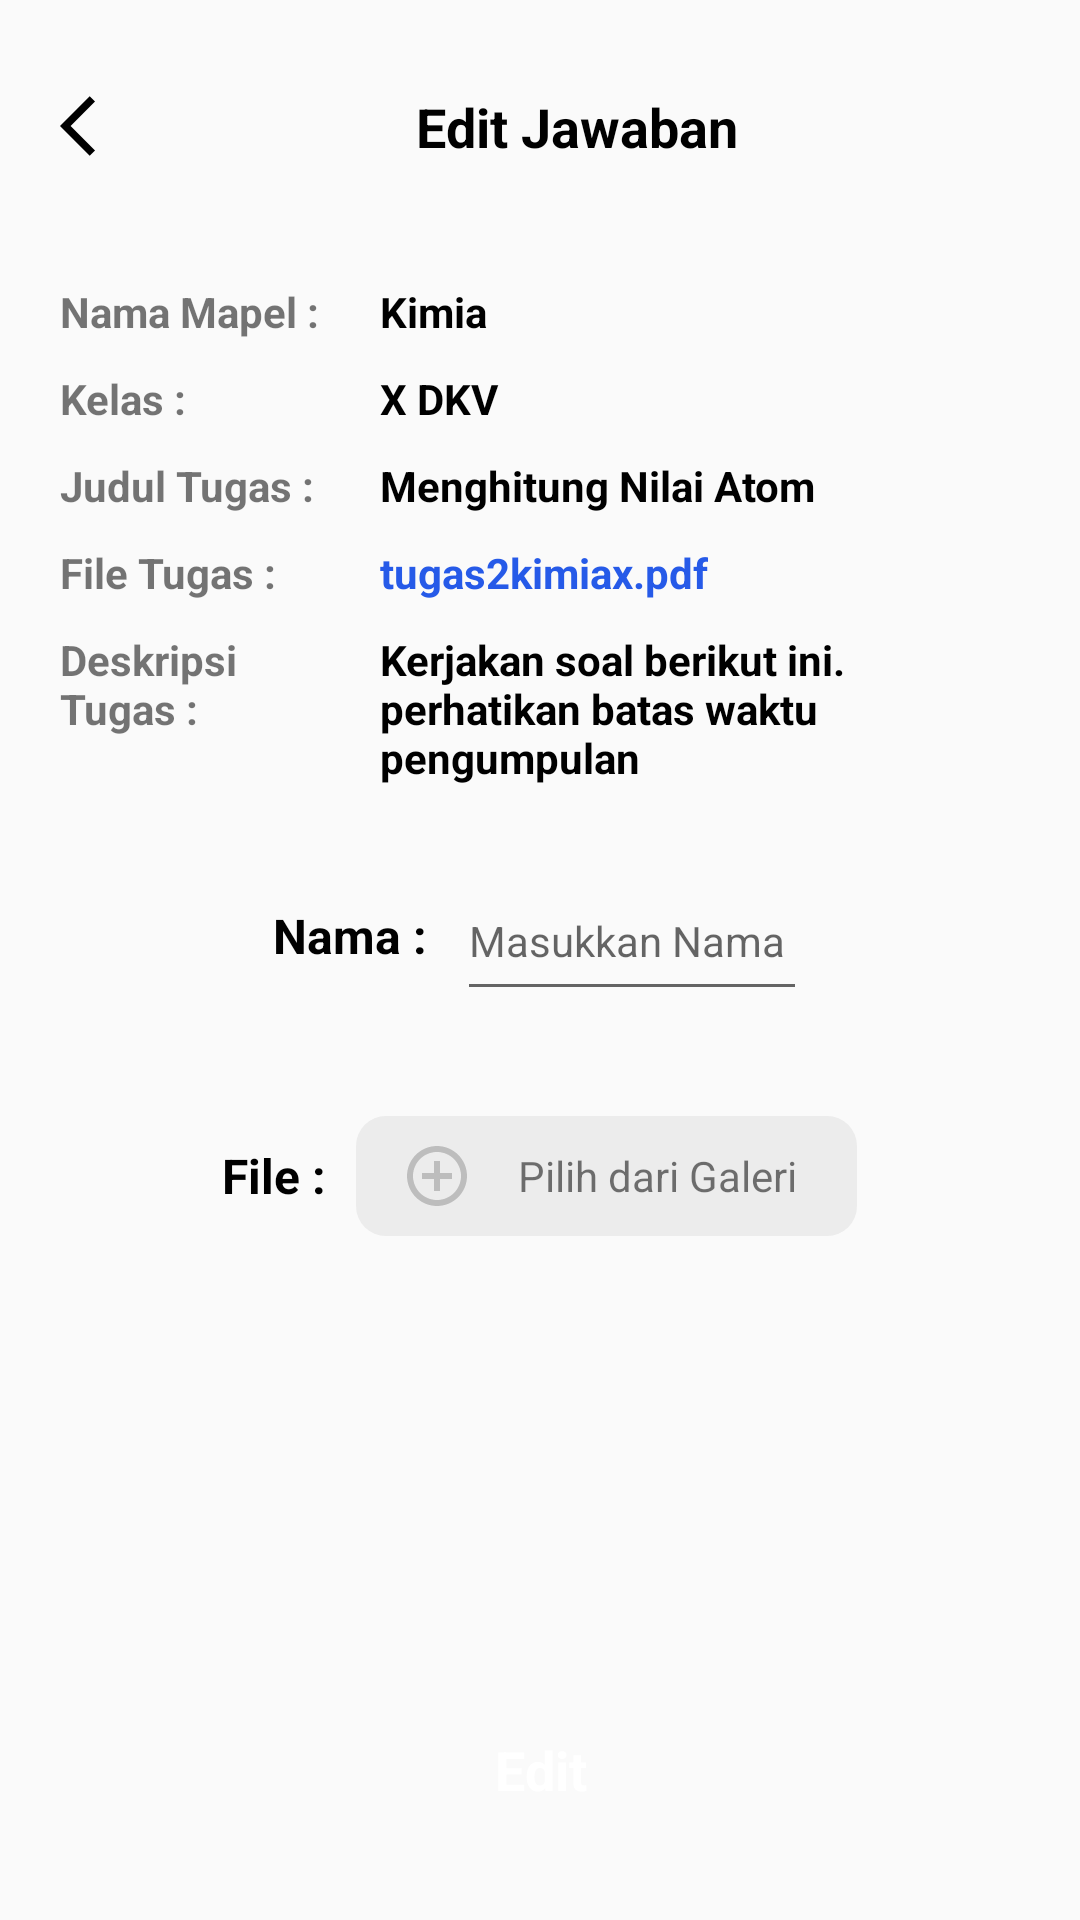

Write the Android layout XML for this screen, with the resource values it uses.
<!-- AndroidManifest.xml: application theme AppTheme -->
<!-- res/layout/activity_editjwb.xml -->
<?xml version="1.0" encoding="utf-8"?>
<androidx.constraintlayout.widget.ConstraintLayout xmlns:android="http://schemas.android.com/apk/res/android"
    xmlns:app="http://schemas.android.com/apk/res-auto"
    xmlns:tools="http://schemas.android.com/tools"
    android:layout_width="match_parent"
    android:layout_height="match_parent"
    tools:context=".Editjwb">

    <LinearLayout
        android:id="@+id/headjwbtgs"
        android:layout_width="match_parent"
        android:layout_height="wrap_content"
        android:orientation="horizontal"
        android:layout_marginTop="30dp"
        android:layout_marginStart="20dp"
        android:layout_marginEnd="20dp"
        app:layout_constraintTop_toTopOf="parent"
        app:layout_constraintStart_toStartOf="parent"
        app:layout_constraintEnd_toEndOf="parent"
        >
        <ImageView
            android:id="@+id/btnback"
            android:layout_width="wrap_content"
            android:layout_height="wrap_content"
            android:src="@drawable/back"
            />
        <TextView

            android:layout_width="match_parent"
            android:layout_height="wrap_content"
            android:text="Edit Jawaban"
            android:textStyle="bold"
            android:textSize="18sp"
            android:textColor="@color/black"
            android:gravity="center" />

    </LinearLayout>
    <LinearLayout
        android:id="@+id/contenjwbatas"
        android:layout_width="match_parent"
        android:layout_height="wrap_content"
        android:orientation="vertical"
        app:layout_constraintTop_toBottomOf="@+id/headjwbtgs"
        android:layout_marginTop="20dp"
        android:paddingBottom="30dp"
        app:layout_constraintStart_toStartOf="parent"
        app:layout_constraintEnd_toEndOf="parent" >
        <LinearLayout
            android:layout_width="match_parent"
            android:layout_height="wrap_content"
            android:orientation="horizontal"
            android:layout_marginTop="20dp"
            android:layout_marginStart="20dp"
            android:layout_marginEnd="20dp"
            android:weightSum="3">

            <TextView
                android:layout_width="match_parent"
                android:layout_height="wrap_content"
                android:text="Nama Mapel : "
                android:textStyle="bold"
                android:layout_marginEnd="10dp"
                android:layout_weight="2"/>
            <TextView
                android:id="@+id/namamapel"
                android:layout_width="match_parent"
                android:layout_height="wrap_content"
                android:text="Kimia"
                android:textColor="@color/black"
                android:textStyle="bold"
                android:layout_weight="1"/>

        </LinearLayout>
        <LinearLayout
            android:layout_width="match_parent"
            android:layout_height="wrap_content"
            android:orientation="horizontal"
            android:layout_marginTop="10dp"
            android:layout_marginStart="20dp"
            android:layout_marginEnd="20dp"
            android:weightSum="3">

            <TextView
                android:layout_width="match_parent"
                android:layout_height="wrap_content"
                android:text="Kelas : "
                android:textStyle="bold"
                android:layout_marginEnd="10dp"
                android:layout_weight="2"/>
            <TextView
                android:id="@+id/kelas"
                android:layout_width="match_parent"
                android:layout_height="wrap_content"
                android:text="X DKV"
                android:textColor="@color/black"
                android:textStyle="bold"
                android:layout_weight="1"/>

        </LinearLayout>
        <LinearLayout
            android:layout_width="match_parent"
            android:layout_height="wrap_content"
            android:orientation="horizontal"
            android:layout_marginTop="10dp"
            android:layout_marginStart="20dp"
            android:layout_marginEnd="20dp"
            android:weightSum="3">

            <TextView
                android:layout_width="match_parent"
                android:layout_height="wrap_content"
                android:text="Judul Tugas : "
                android:textStyle="bold"
                android:layout_marginEnd="10dp"
                android:layout_weight="2"/>
            <TextView
                android:id="@+id/jdltugas"
                android:layout_width="match_parent"
                android:layout_height="wrap_content"
                android:text="Menghitung Nilai Atom"
                android:textColor="@color/black"
                android:textStyle="bold"
                android:layout_weight="1"/>

        </LinearLayout>
        <LinearLayout
            android:layout_width="match_parent"
            android:layout_height="wrap_content"
            android:orientation="horizontal"
            android:layout_marginTop="10dp"
            android:layout_marginStart="20dp"
            android:layout_marginEnd="20dp"
            android:weightSum="3">

            <TextView
                android:layout_width="match_parent"
                android:layout_height="wrap_content"
                android:text="File Tugas : "
                android:textStyle="bold"
                android:layout_marginEnd="10dp"
                android:layout_weight="2"/>
            <TextView
                android:id="@+id/filetugas"
                android:layout_width="match_parent"
                android:layout_height="wrap_content"
                android:text="tugas2kimiax.pdf"
                android:textColor="@color/tombol1"
                android:textStyle="bold"
                android:layout_weight="1"/>

        </LinearLayout>
        <LinearLayout
            android:layout_width="match_parent"
            android:layout_height="wrap_content"
            android:orientation="horizontal"
            android:layout_marginTop="10dp"
            android:layout_marginStart="20dp"
            android:layout_marginEnd="20dp"
            android:weightSum="3">

            <TextView
                android:layout_width="match_parent"
                android:layout_height="wrap_content"
                android:text="Deskripsi Tugas : "
                android:textStyle="bold"
                android:layout_marginEnd="10dp"
                android:layout_weight="2"/>
            <TextView
                android:id="@+id/destugas"
                android:layout_width="match_parent"
                android:layout_height="wrap_content"
                android:text="Kerjakan soal berikut ini. perhatikan batas waktu pengumpulan"
                android:textColor="@color/black"
                android:textStyle="bold"
                android:layout_weight="1"/>

        </LinearLayout>
        <LinearLayout
            android:layout_width="match_parent"
            android:layout_height="wrap_content"
            android:orientation="horizontal"
            android:layout_marginTop="30dp"
            android:layout_marginBottom="10dp"
            android:layout_marginStart="30dp"
            android:layout_marginEnd="30dp"

            android:gravity="center">
            <TextView
                android:layout_width="wrap_content"
                android:layout_height="wrap_content"
                android:text="Nama :"
                android:textColor="@color/black"
                android:textStyle="bold"
                android:textSize="16sp"
                />
            <LinearLayout
                android:id="@+id/namapengirim"
                android:layout_width="wrap_content"
                android:layout_height="40dp"
                android:layout_marginStart="10dp"
                android:orientation="horizontal">


                <EditText
                    android:id="@+id/txtnamapengirim"
                    android:layout_width="wrap_content"
                    android:layout_height="50dp"
                    android:hint="Masukkan Nama "
                    android:textSize="14sp"
                    android:inputType="text"
                    android:layout_gravity="center"
                    />

            </LinearLayout>




        </LinearLayout>

        <LinearLayout
            android:layout_width="match_parent"
            android:layout_height="wrap_content"
            android:orientation="horizontal"
            android:layout_marginTop="30dp"
            android:layout_marginBottom="10dp"
            android:layout_marginStart="30dp"
            android:layout_marginEnd="30dp"
            android:gravity="center">
            <TextView
                android:layout_width="wrap_content"
                android:layout_height="wrap_content"
                android:text="File :"
                android:textColor="@color/black"
                android:textStyle="bold"
                android:textSize="16sp"
                />
            <LinearLayout
                android:id="@+id/pilihfile"
                android:layout_width="wrap_content"
                android:layout_height="40dp"
                android:background="@drawable/btnchoice"
                android:layout_marginStart="10dp"

                android:orientation="horizontal">

                <ImageView
                    android:layout_width="wrap_content"
                    android:layout_height="match_parent"
                    android:src="@drawable/tambahfile"
                    android:layout_marginStart="15dp"
                    android:layout_marginEnd="15dp"/>

                <TextView
                    android:id="@+id/titleFile"
                    android:layout_width="wrap_content"
                    android:layout_height="wrap_content"
                    android:text="Pilih dari Galeri"
                    android:layout_gravity="center"
                    android:layout_marginEnd="20dp"/>

            </LinearLayout>




        </LinearLayout>






    </LinearLayout>

    <LinearLayout
        android:layout_width="match_parent"
        android:layout_height="match_parent"
        android:gravity="bottom"
        android:orientation="vertical"
        app:layout_constraintBottom_toBottomOf="parent"
        android:layout_marginBottom="20dp">

        <LinearLayout
            android:id="@+id/btnsubmit"
            android:layout_width="match_parent"
            android:layout_height="60dp"
            android:layout_marginStart="20dp"
            android:layout_marginEnd="20dp"
            android:background="@drawable/btnedit"
            android:orientation="horizontal"

            >

            <TextView
                android:layout_width="match_parent"
                android:layout_height="match_parent"
                android:gravity="center"
                android:text="Edit"
                android:textColor="@color/white"
                android:textSize="18sp"
                android:textStyle="bold" />

        </LinearLayout>

    </LinearLayout>


</androidx.constraintlayout.widget.ConstraintLayout>
<!-- resources referenced by this layout -->
<resources>
  <color name="black">#000</color>
  <color name="tombol1">#265AE8</color>
  <color name="white">#ffff</color>
  <!-- drawable back (drawable-v24) -->
  <vector android:height="24dp" android:tint="@color/black"
      android:viewportHeight="24" android:viewportWidth="24"
      android:width="24dp" xmlns:android="http://schemas.android.com/apk/res/android">
      <path android:fillColor="@android:color/black" android:pathData="M11.67,3.87L9.9,2.1 0,12l9.9,9.9 1.77,-1.77L3.54,12z"/>
  </vector>
  <!-- drawable btnchoice (drawable) -->
  <?xml version="1.0" encoding="utf-8"?>
  <shape android:shape="rectangle"
      xmlns:android="http://schemas.android.com/apk/res/android">
      <solid android:color="#ECECEC"/>
      <corners android:radius="10dp"/>
  </shape>
  <!-- drawable tambahfile (drawable) -->
  <vector android:height="24dp" android:tint="#BDBDBD"
      android:viewportHeight="24.0" android:viewportWidth="24.0"
      android:width="24dp" xmlns:android="http://schemas.android.com/apk/res/android">
      <path android:fillColor="#FF000000" android:pathData="M13,7h-2v4L7,11v2h4v4h2v-4h4v-2h-4L13,7zM12,2C6.48,2 2,6.48 2,12s4.48,10 10,10 10,-4.48 10,-10S17.52,2 12,2zM12,20c-4.41,0 -8,-3.59 -8,-8s3.59,-8 8,-8 8,3.59 8,8 -3.59,8 -8,8z"/>
  </vector>
  <style name="AppTheme" parent="Theme.AppCompat.Light.NoActionBar">
          
          <item name="colorPrimary">@color/colorPrimary</item>
          <item name="colorPrimaryDark">@color/colorPrimaryDark</item>
          <item name="colorAccent">@color/colorAccent</item>
      </style>
  <color name="colorPrimary">#6200EE</color>
  <color name="colorPrimaryDark">#3700B3</color>
  <color name="colorAccent">#03DAC5</color>
</resources>
